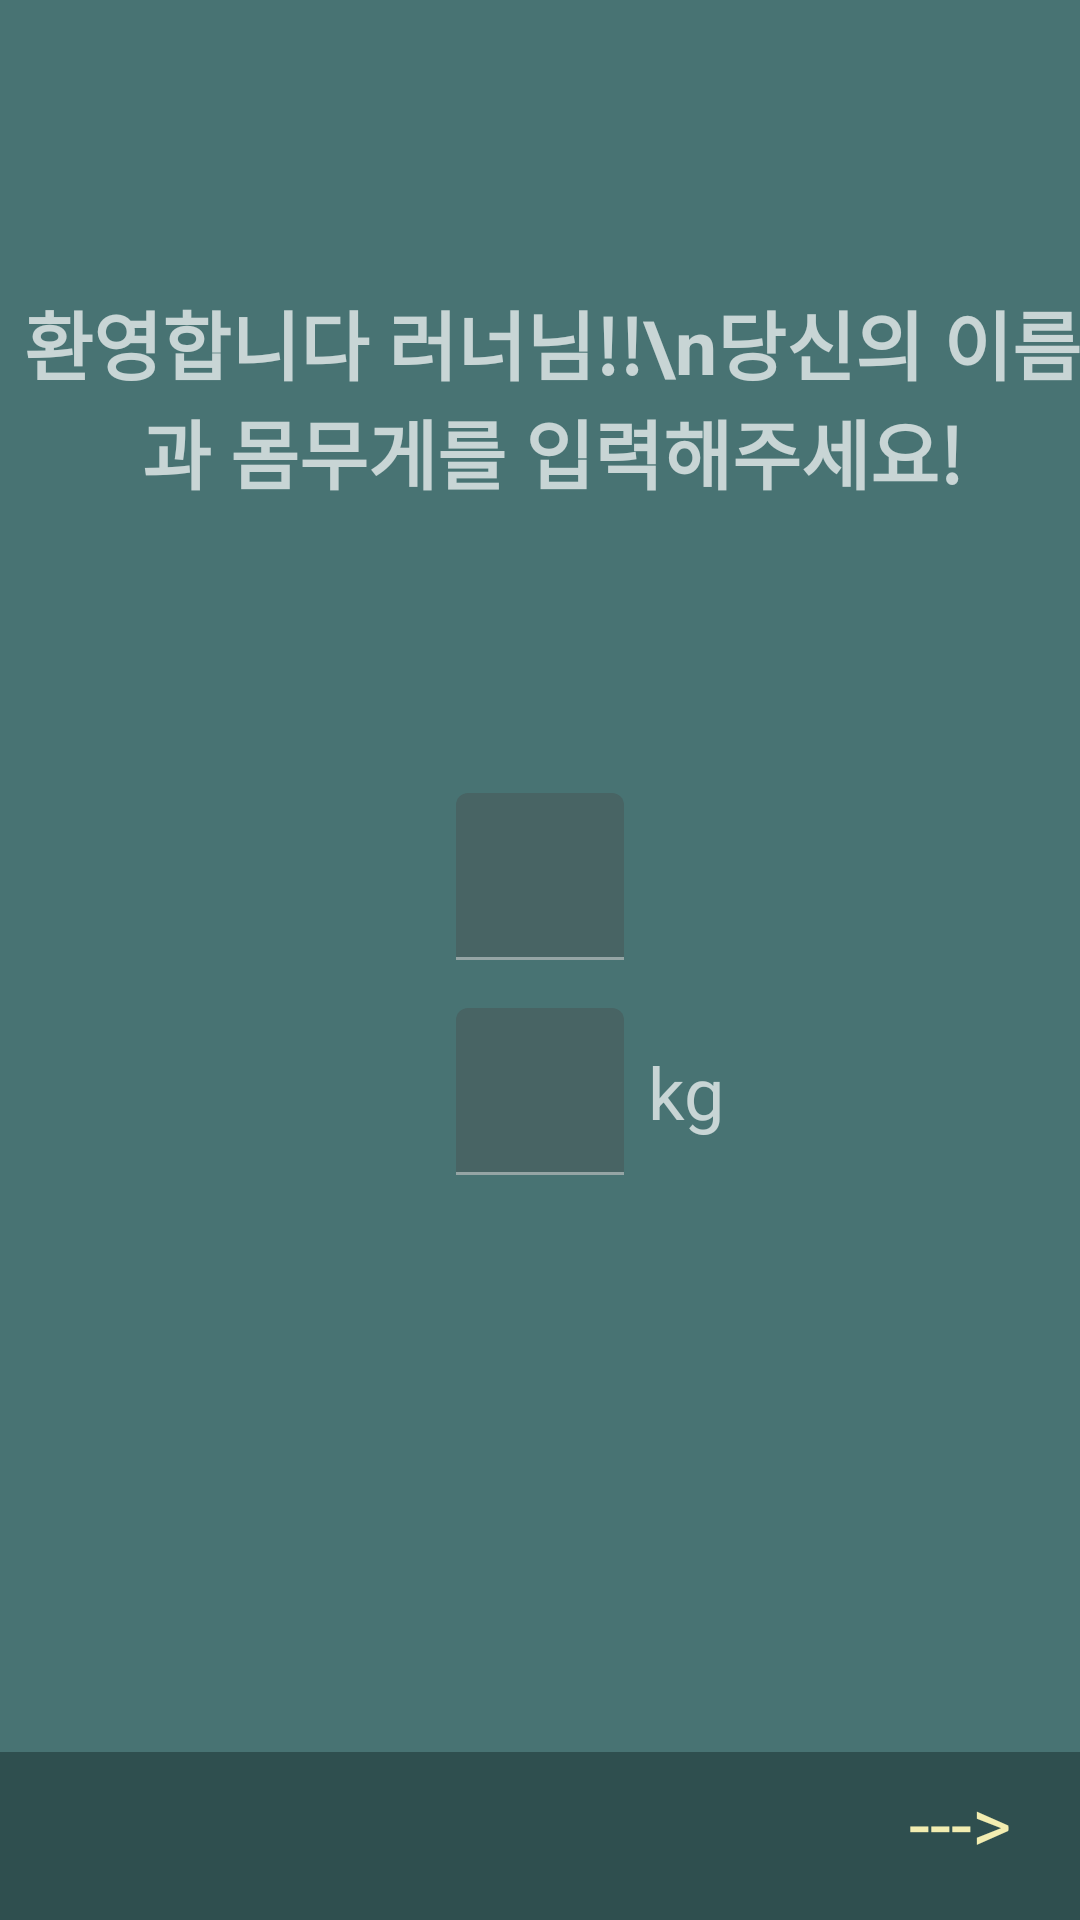

Here is an Android app screen rendered from its layout file. Give the layout XML and the strings, colors and styles it references.
<!-- AndroidManifest.xml: application theme AppTheme -->
<!-- res/layout/fragment_setup.xml -->
<?xml version="1.0" encoding="utf-8"?>
<androidx.constraintlayout.widget.ConstraintLayout xmlns:android="http://schemas.android.com/apk/res/android"
    xmlns:app="http://schemas.android.com/apk/res-auto"
    android:layout_width="match_parent"
    android:layout_height="match_parent">

    <TextView
        android:id="@+id/tvWelcome"
        android:layout_width="wrap_content"
        android:layout_height="wrap_content"
        android:layout_marginStart="8dp"
        android:text="환영합니다 러너님!!\n당신의 이름과 몸무게를 입력해주세요!"
        android:textAlignment="center"
        android:textSize="25sp"
        android:textStyle="bold"
        app:layout_constraintBottom_toTopOf="@+id/tilName"
        app:layout_constraintLeft_toLeftOf="parent"
        app:layout_constraintRight_toRightOf="parent"
        app:layout_constraintTop_toTopOf="parent" />

    <com.google.android.material.textfield.TextInputLayout
        android:id="@+id/tilName"
        android:layout_width="wrap_content"
        android:layout_height="wrap_content"
        app:layout_constraintBottom_toTopOf="@+id/constraintLayout"
        app:layout_constraintEnd_toEndOf="parent"
        app:layout_constraintHorizontal_bias="0.5"
        app:layout_constraintStart_toStartOf="parent"
        app:layout_constraintTop_toTopOf="parent">

        <com.google.android.material.textfield.TextInputEditText
            android:id="@+id/etName"
            android:layout_width="match_parent"
            android:layout_height="wrap_content"
            android:ems="10"
            android:hint="이름"
            android:inputType="textPersonName" />

    </com.google.android.material.textfield.TextInputLayout>

    <com.google.android.material.textfield.TextInputLayout
        android:id="@+id/tilWeight"
        android:layout_width="wrap_content"
        android:layout_height="wrap_content"
        android:layout_marginTop="16dp"
        app:layout_constraintStart_toStartOf="@+id/tilName"
        app:layout_constraintTop_toBottomOf="@+id/tilName">

        <com.google.android.material.textfield.TextInputEditText
            android:id="@+id/etWeight"
            android:layout_width="wrap_content"
            android:layout_height="wrap_content"
            android:hint="몸무게"
            android:ems="10"
            android:inputType="numberDecimal" />

    </com.google.android.material.textfield.TextInputLayout>

    <TextView
        android:id="@+id/tvWeight"
        android:layout_width="wrap_content"
        android:layout_height="wrap_content"
        android:layout_marginStart="8dp"
        android:text="kg"
        android:textSize="24sp"
        app:layout_constraintBottom_toBottomOf="@+id/tilWeight"
        app:layout_constraintLeft_toRightOf="@id/tilWeight"
        app:layout_constraintTop_toTopOf="@+id/tilWeight" />

    <androidx.constraintlayout.widget.ConstraintLayout
        android:id="@+id/constraintLayout"
        android:layout_width="match_parent"
        android:layout_height="56dp"
        android:background="@color/green_gray"
        android:padding="8dp"
        app:layout_constraintBottom_toBottomOf="parent"
        app:layout_constraintEnd_toEndOf="parent"
        app:layout_constraintHorizontal_bias="0.5"
        app:layout_constraintStart_toStartOf="parent">

        <TextView
            android:id="@+id/tvContinue"
            android:layout_width="wrap_content"
            android:layout_height="wrap_content"
            android:text="--->"
            android:textColor="@color/yellow"
            android:textSize="25sp"
            app:layout_constraintBottom_toBottomOf="parent"
            app:layout_constraintEnd_toEndOf="parent"
            app:layout_constraintTop_toTopOf="parent"
            android:layout_marginBottom="10dp"
            android:layout_marginEnd="15dp"/>

    </androidx.constraintlayout.widget.ConstraintLayout>


</androidx.constraintlayout.widget.ConstraintLayout>
<!-- resources referenced by this layout -->
<resources>
  <color name="green_gray">#2F4F4F</color>
  <color name="yellow">#f2edb1</color>
  <style name="AppTheme" parent="Theme.MaterialComponents.NoActionBar">
          
          <item name="colorPrimary">@color/green_gray</item>
          <item name="colorSecondary">@color/yellow</item>
          <item name="android:colorBackground">@color/light_green</item>
          <item name="colorError">@color/errorColor</item>
  
          
          <item name="colorPrimaryVariant">@android:color/white</item>
          <item name="colorSecondaryVariant">@color/light_green</item>
          
          <item name="colorSurface">@color/green_gray</item>
          <item name="colorOnPrimary">@color/green_gray</item>
          <item name="colorOnSecondary">@color/green_gray</item>
          <item name="colorOnBackground">@color/green_gray</item>
          <item name="colorOnError">@android:color/black</item>
          <item name="colorOnSurface">@android:color/white</item>
          <item name="scrimBackground">@color/mtrl_scrim_color</item>
          <item name="textAppearanceHeadline1">@style/TextAppearance.MaterialComponents.Headline1</item>
          <item name="textAppearanceHeadline2">@style/TextAppearance.MaterialComponents.Headline2</item>
          <item name="textAppearanceHeadline3">@style/TextAppearance.MaterialComponents.Headline3</item>
          <item name="textAppearanceHeadline4">@style/TextAppearance.MaterialComponents.Headline4</item>
          <item name="textAppearanceHeadline5">@style/TextAppearance.MaterialComponents.Headline5</item>
          <item name="textAppearanceHeadline6">@style/TextAppearance.MaterialComponents.Headline6</item>
          <item name="textAppearanceSubtitle1">@style/TextAppearance.MaterialComponents.Subtitle1</item>
          <item name="textAppearanceSubtitle2">@style/TextAppearance.MaterialComponents.Subtitle2</item>
          <item name="textAppearanceBody1">@style/TextAppearance.MaterialComponents.Body1</item>
          <item name="textAppearanceBody2">@style/TextAppearance.MaterialComponents.Body2</item>
          <item name="textAppearanceCaption">@style/TextAppearance.MaterialComponents.Caption</item>
          <item name="textAppearanceButton">@style/TextAppearance.MaterialComponents.Button</item>
          <item name="textAppearanceOverline">@style/TextAppearance.MaterialComponents.Overline</item>
  
          <item name="alertDialogTheme">@style/AlertDialogTheme</item>
      </style>
  <color name="light_green">#487373</color>
  <color name="errorColor">#D50000</color>
  <style name="AlertDialogTheme" parent="ThemeOverlay.MaterialComponents.Dialog.Alert">
          <item name="buttonBarPositiveButtonStyle">@style/PositiveButtonStyle</item>
          <item name="buttonBarNegativeButtonStyle">@style/NegativeButtonStyle</item>
      </style>
  <style name="PositiveButtonStyle" parent="Widget.MaterialComponents.Button.TextButton.Dialog">
          <item name="android:textColor">@color/yellow</item>
      </style>
  <style name="NegativeButtonStyle" parent="Widget.MaterialComponents.Button.TextButton.Dialog">
          <item name="android:textColor">@color/yellow</item>
      </style>
</resources>
